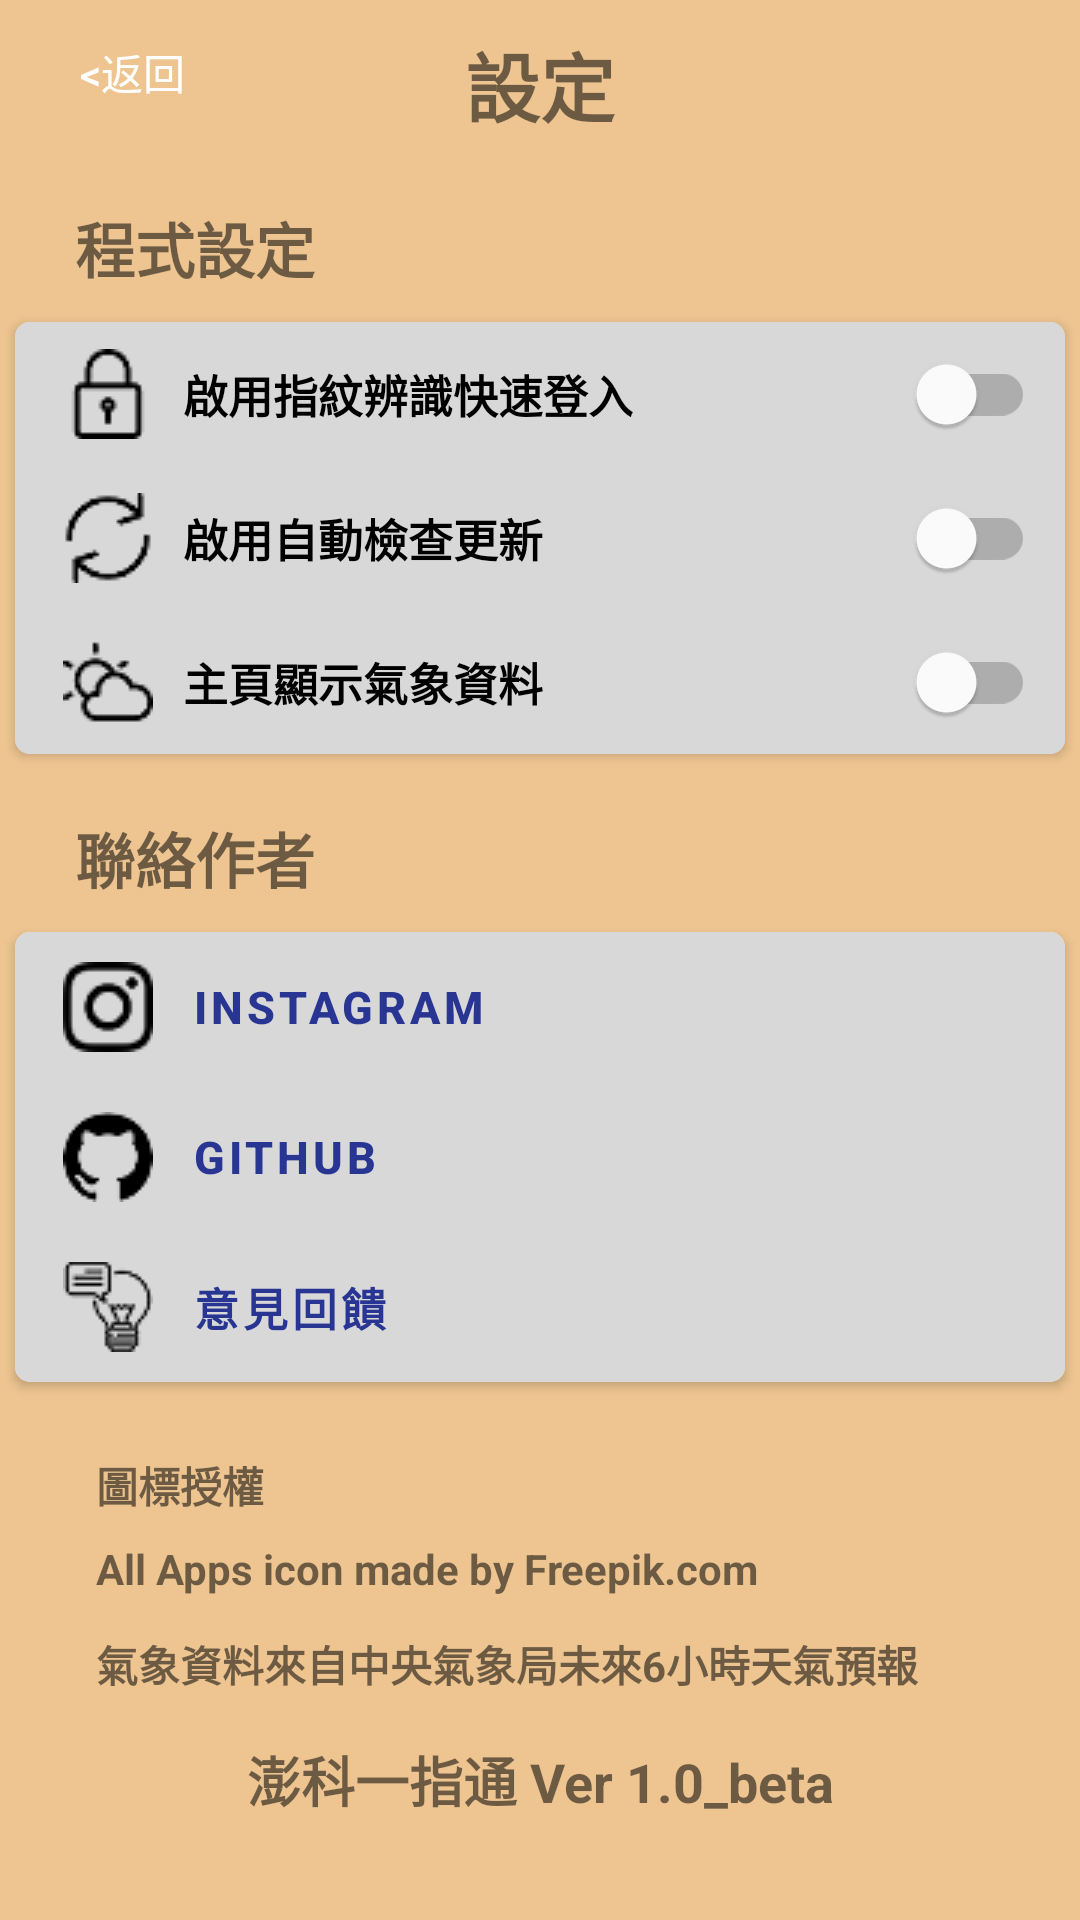

Android layout source for this screen:
<!-- AndroidManifest.xml: application theme Theme.NPU_Finger_NoActionBar -->
<!-- res/layout/activity_setting.xml -->
<?xml version="1.0" encoding="utf-8"?>
<androidx.constraintlayout.widget.ConstraintLayout xmlns:android="http://schemas.android.com/apk/res/android"
    xmlns:app="http://schemas.android.com/apk/res-auto"
    xmlns:tools="http://schemas.android.com/tools"
    android:layout_width="match_parent"
    android:layout_height="match_parent"
    android:background="#D8D8D8"
    android:backgroundTint="?attr/colorTertiary"
    tools:context=".SettingActivity">

    <ImageView
        android:id="@+id/imageView2"
        android:layout_width="match_parent"
        android:layout_height="wrap_content"
        app:layout_constraintBottom_toBottomOf="parent"
        app:layout_constraintLeft_toLeftOf="parent"
        app:layout_constraintRight_toRightOf="parent"
        app:srcCompat="@drawable/vector" />

    <Button
        android:id="@+id/btn_back"
        android:layout_width="wrap_content"
        android:layout_height="wrap_content"
        android:background="@drawable/button_style"
        android:text="@string/back"
        android:theme="@style/Text"
        app:layout_constraintLeft_toLeftOf="parent"
        app:layout_constraintTop_toTopOf="parent" />

    <TextView
        android:layout_width="wrap_content"
        android:layout_height="wrap_content"
        android:paddingTop="10dp"
        android:text="設定"
        android:textSize="25sp"
        android:textStyle="bold"
        app:layout_constraintLeft_toLeftOf="parent"
        app:layout_constraintRight_toRightOf="parent"
        app:layout_constraintTop_toTopOf="parent"
        tools:ignore="HardcodedText" />

    <TextView
        android:id="@+id/tv_setting"
        android:layout_width="wrap_content"
        android:layout_height="wrap_content"
        android:paddingStart="25dp"
        android:paddingTop="20dp"
        android:paddingBottom="10dp"
        android:text="程式設定"
        android:textAlignment="viewStart"
        android:textSize="20sp"
        android:textStyle="bold"
        app:layout_constraintLeft_toLeftOf="parent"
        app:layout_constraintTop_toBottomOf="@id/btn_back"
        tools:ignore="HardcodedText" />

    <androidx.cardview.widget.CardView
        android:id="@+id/cardView"
        android:layout_width="350dp"
        android:layout_height="wrap_content"
        android:paddingLeft="20dp"
        android:paddingRight="20dp"
        app:cardCornerRadius="5dp"
        app:layout_constraintLeft_toLeftOf="parent"
        app:layout_constraintRight_toRightOf="parent"
        app:layout_constraintTop_toBottomOf="@id/tv_setting">

        <androidx.constraintlayout.widget.ConstraintLayout
            android:layout_width="match_parent"
            android:layout_height="wrap_content"
            android:background="?attr/colorOnTertiary">

            <com.google.android.material.switchmaterial.SwitchMaterial
                android:id="@+id/fingerprint_switch"
                android:layout_width="0dp"
                android:layout_height="wrap_content"
                android:background="?attr/colorOnTertiary"
                android:drawableStart="@drawable/padlock"
                android:drawablePadding="10dp"
                android:paddingStart="16dp"
                android:paddingEnd="10dp"
                android:text="啟用指紋辨識快速登入"
                android:textSize="15sp"
                android:textStyle="bold"
                app:layout_constraintEnd_toEndOf="parent"
                app:layout_constraintLeft_toLeftOf="parent"
                app:layout_constraintStart_toStartOf="parent"
                app:layout_constraintTop_toTopOf="parent"
                tools:ignore="HardcodedText" />

            <com.google.android.material.switchmaterial.SwitchMaterial
                android:id="@+id/update_switch"
                android:layout_width="0dp"
                android:layout_height="wrap_content"
                android:background="?attr/colorOnTertiary"
                android:drawableStart="@drawable/refresh"
                android:drawablePadding="10dp"
                android:paddingStart="16dp"
                android:paddingEnd="10dp"
                android:text="啟用自動檢查更新"
                android:textSize="15sp"
                android:textStyle="bold"
                app:layout_constraintEnd_toEndOf="parent"
                app:layout_constraintLeft_toLeftOf="parent"
                app:layout_constraintStart_toStartOf="parent"
                app:layout_constraintTop_toBottomOf="@id/fingerprint_switch"
                tools:ignore="HardcodedText" />

            <com.google.android.material.switchmaterial.SwitchMaterial
                android:id="@+id/weather_switch"
                android:layout_width="0dp"
                android:layout_height="wrap_content"
                android:background="?attr/colorOnTertiary"
                android:drawableStart="@drawable/weather"
                android:drawablePadding="10dp"
                android:paddingStart="16dp"
                android:paddingEnd="10dp"
                android:text="主頁顯示氣象資料"
                android:textSize="15sp"
                android:textStyle="bold"
                app:layout_constraintEnd_toEndOf="parent"
                app:layout_constraintLeft_toLeftOf="parent"
                app:layout_constraintStart_toStartOf="parent"
                app:layout_constraintTop_toBottomOf="@id/update_switch"
                tools:ignore="HardcodedText" />


        </androidx.constraintlayout.widget.ConstraintLayout>

    </androidx.cardview.widget.CardView>

    <TextView
        android:id="@+id/tv_author"
        android:layout_width="wrap_content"
        android:layout_height="wrap_content"
        android:paddingStart="25dp"
        android:paddingTop="20dp"
        android:paddingBottom="10dp"
        android:text="聯絡作者"
        android:textSize="20sp"
        android:textStyle="bold"
        app:layout_constraintLeft_toLeftOf="parent"
        app:layout_constraintTop_toBottomOf="@id/cardView"
        tools:ignore="HardcodedText" />

    <androidx.cardview.widget.CardView
        android:id="@+id/cardview2"
        android:layout_width="350dp"
        android:layout_height="wrap_content"
        android:paddingLeft="20dp"
        android:paddingRight="20dp"
        app:cardCornerRadius="5dp"
        app:layout_constraintLeft_toLeftOf="parent"
        app:layout_constraintRight_toRightOf="parent"
        app:layout_constraintTop_toBottomOf="@id/tv_author">

        <androidx.constraintlayout.widget.ConstraintLayout
            android:layout_width="match_parent"
            android:layout_height="wrap_content"
            android:background="?attr/colorOnTertiary">

            <com.google.android.material.button.MaterialButton
                android:id="@+id/instagram"
                android:layout_width="match_parent"
                android:layout_height="wrap_content"
                android:drawableLeft="@drawable/instagram"
                android:drawablePadding="10dp"
                android:focusable="true"
                android:background="@drawable/button_style"
                android:gravity="center_vertical"
                android:text=" Instagram"
                android:textSize="15sp"
                android:textStyle="bold"
                android:theme="@style/Text"
                app:layout_constraintLeft_toLeftOf="parent"
                app:layout_constraintTop_toTopOf="parent"
                tools:ignore="HardcodedText" />

            <com.google.android.material.button.MaterialButton
                android:id="@+id/github"
                android:layout_width="match_parent"
                android:layout_height="wrap_content"
                android:background="@drawable/button_style"
                android:drawableLeft="@drawable/github"
                android:drawablePadding="10dp"
                android:focusable="true"
                android:gravity="center_vertical"
                android:theme="@style/Text"
                android:text=" github"
                android:textSize="15dp"
                android:textStyle="bold"
                app:layout_constraintLeft_toLeftOf="parent"
                app:layout_constraintTop_toBottomOf="@id/instagram" />

            <com.google.android.material.button.MaterialButton
                android:id="@+id/feedback"
                android:layout_width="match_parent"
                android:layout_height="wrap_content"
                android:background="@drawable/button_style"
                android:drawableLeft="@drawable/idea"
                android:drawablePadding="10dp"
                android:focusable="true"
                android:gravity="center_vertical"
                android:theme="@style/Text"
                android:text=" 意見回饋"
                android:textSize="15sp"
                android:textStyle="bold"
                app:layout_constraintLeft_toLeftOf="parent"
                app:layout_constraintTop_toBottomOf="@id/github"
                tools:ignore="HardcodedText" />



        </androidx.constraintlayout.widget.ConstraintLayout>


    </androidx.cardview.widget.CardView>

    <TextView
        android:id="@+id/tv"
        android:layout_width="wrap_content"
        android:layout_height="wrap_content"
        android:layout_marginStart="32dp"
        android:layout_marginTop="24dp"
        android:text="圖標授權"
        android:textSize="14sp"
        android:textStyle="bold"
        app:layout_constraintLeft_toLeftOf="parent"
        app:layout_constraintTop_toBottomOf="@id/cardview2"
        tools:ignore="HardcodedText" />

    <TextView
        android:id="@+id/tv2"
        android:layout_width="wrap_content"
        android:layout_height="wrap_content"
        android:layout_marginStart="32dp"
        android:layout_marginTop="8dp"
        android:text="All Apps icon made by Freepik.com"
        android:textSize="14sp"
        android:textStyle="bold"
        app:layout_constraintLeft_toLeftOf="parent"
        app:layout_constraintTop_toBottomOf="@id/tv"
        tools:ignore="HardcodedText" />

    <TextView
        android:id="@+id/tv3"
        android:layout_width="wrap_content"
        android:layout_height="wrap_content"
        android:layout_marginStart="32dp"
        android:layout_marginTop="12dp"
        android:text="氣象資料來自中央氣象局未來6小時天氣預報"
        android:textSize="14sp"
        android:textStyle="bold"
        app:layout_constraintLeft_toLeftOf="parent"
        app:layout_constraintTop_toBottomOf="@id/tv2"
        tools:ignore="HardcodedText" />

    <TextView
        android:id="@+id/tv_NPU_Finger"
        android:layout_width="wrap_content"
        android:layout_height="wrap_content"
        android:layout_marginTop="15dp"
        android:text="澎科一指通 Ver 1.0_beta"
        android:textSize="18sp"
        android:textStyle="bold"
        app:layout_constraintLeft_toLeftOf="parent"
        app:layout_constraintRight_toRightOf="parent"
        app:layout_constraintTop_toBottomOf="@id/tv3"
        tools:ignore="HardcodedText" />

</androidx.constraintlayout.widget.ConstraintLayout>
<!-- resources referenced by this layout -->
<resources>
  <!-- drawable button_style (drawable) -->
  <?xml version="1.0" encoding="utf-8"?>
  <selector xmlns:android="http://schemas.android.com/apk/res/android">
      <shape xmlns:android="http://schemas.android.com/apk/res/android"
          android:shape="rectangle">
          
          <solid android:color="#000000"/>
          
          <corners android:radius="4dp"/>
          
          <stroke android:width="1dp" android:color="#000000" />
      </shape>
  </selector>
  <!-- drawable github: png bitmap (drawable, 1086 bytes) -->
  <!-- drawable idea: png bitmap (drawable, 781 bytes) -->
  <!-- drawable instagram: png bitmap (drawable, 735 bytes) -->
  <!-- drawable padlock: png bitmap (drawable, 476 bytes) -->
  <!-- drawable refresh: png bitmap (drawable, 1066 bytes) -->
  <!-- drawable weather: png bitmap (drawable, 551 bytes) -->
  <string name="back">&lt;返回</string>
  <style name="Text" parent="Theme.MaterialComponents.NoActionBar">
          <item name="colorPrimary">#283593</item>
          <item name="colorPrimaryVariant">#283593</item>
          <item name="colorOnPrimary">#283593</item>
      </style>
  <style name="Theme.NPU_Finger_NoActionBar" parent="Theme.MaterialComponents.DayNight.NoActionBar">
          
          <item name="colorPrimary">@color/milk_tea</item>
          <item name="colorPrimaryVariant">@color/milk_tea</item>
          <item name="colorOnPrimary">@color/white</item>
          
          <item name="colorSecondary">#FB7167</item>
          <item name="colorSecondaryVariant">#D8D8D8</item>
          <item name="colorOnSecondary">@color/black</item>
          
          <item name="android:statusBarColor" tools:targetApi="l">?attr/colorPrimaryVariant</item>
          
          <item name="colorTertiary">@color/milk_tea</item>
          <item name="colorOnTertiary">#D8D8D8</item>
          
          <item name="android:windowBackground">@color/milk_tea</item>
  
      </style>
  <color name="milk_tea">#EEC591</color>
  <color name="white">#FFFFFFFF</color>
  <color name="black">#FF000000</color>
</resources>
